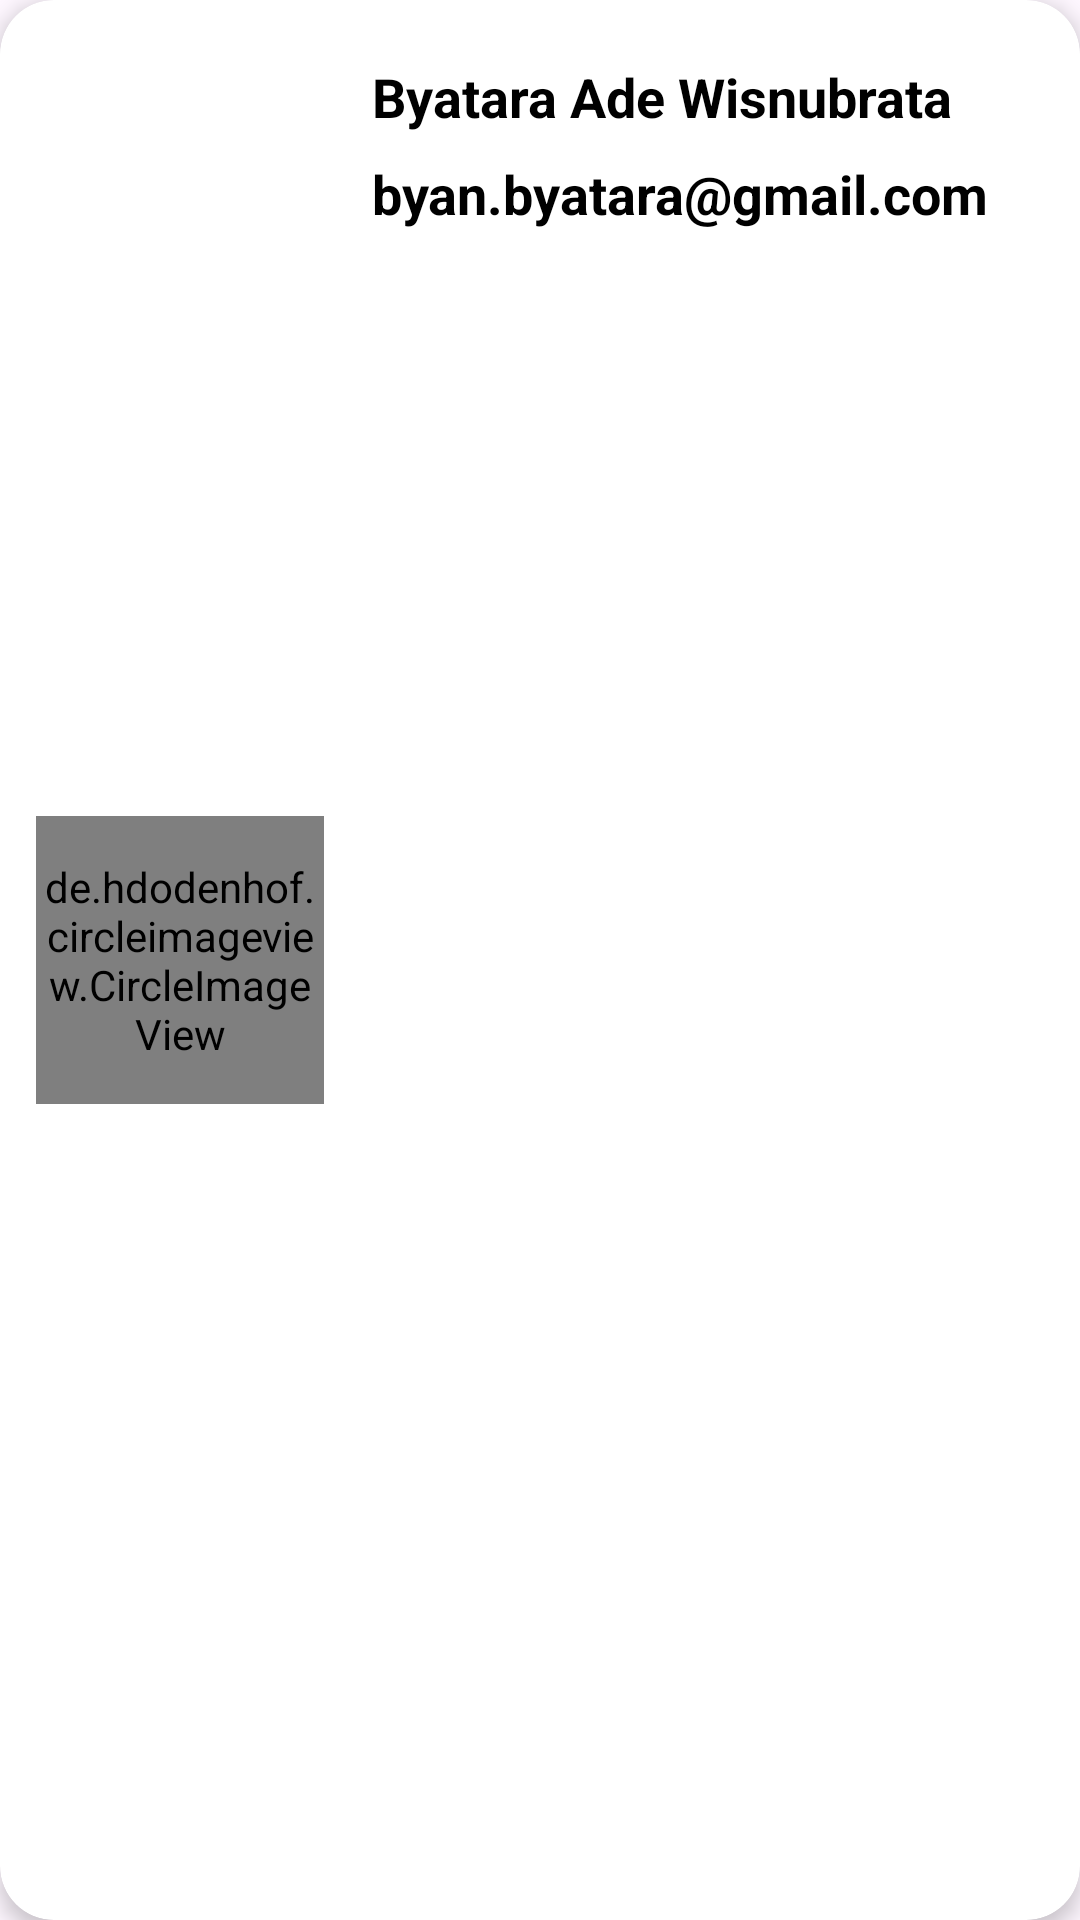

Produce the Android XML layout that renders to this screen, including the resource entries it uses.
<!-- AndroidManifest.xml: application theme Theme.AplikasiPertama -->
<!-- res/layout/card_profile.xml -->
<?xml version="1.0" encoding="utf-8"?>
<androidx.cardview.widget.CardView xmlns:android="http://schemas.android.com/apk/res/android"
    xmlns:app="http://schemas.android.com/apk/res-auto"
    android:layout_width="match_parent"
    android:layout_height="120dp"
    android:backgroundTint="#FFFFFF"
    app:cardCornerRadius="18dp"
    app:cardElevation="4dp"
    android:elevation="10dp"
    android:layout_margin="10dp">

    <RelativeLayout
        android:layout_width="match_parent"
        android:layout_height="match_parent"
        android:padding="12dp">

        <de.hdodenhof.circleimageview.CircleImageView
            android:id="@+id/profile_image"
            android:layout_width="96dp"
            android:layout_height="96dp"
            android:layout_alignParentStart="true"
            android:layout_centerVertical="true"
            android:src="@drawable/main"
            app:civ_border_color="#FF000000"
            app:civ_border_width="2dp" />

        <TextView
            android:id="@+id/profile_name"
            android:layout_width="wrap_content"
            android:layout_height="wrap_content"
            android:layout_marginStart="16dp"
            android:layout_marginTop="8dp"
            android:layout_toEndOf="@id/profile_image"
            android:text="Byatara Ade Wisnubrata"
            android:textColor="#000000"
            android:textSize="18sp"
            android:textStyle="bold" />

        <TextView
            android:id="@+id/profile_email"
            android:layout_width="wrap_content"
            android:layout_height="wrap_content"
            android:layout_below="@id/profile_name"
            android:layout_marginStart="16dp"
            android:layout_marginTop="8dp"
            android:layout_toEndOf="@id/profile_image"
            android:text="byan.byatara@gmail.com"
            android:textColor="#000000"
            android:textSize="18sp"
            android:textStyle="bold" />

    </RelativeLayout>

</androidx.cardview.widget.CardView>
<!-- resources referenced by this layout -->
<resources>
  <!-- drawable main: jpg bitmap (drawable, 227793 bytes) -->
  <style name="Theme.AplikasiPertama" parent="Base.Theme.AplikasiPertama" />
  <style name="Base.Theme.AplikasiPertama" parent="Theme.Material3.DayNight.NoActionBar">
          <item name="android:statusBarColor">?android:attr/colorBackground</item>
      </style>
</resources>
